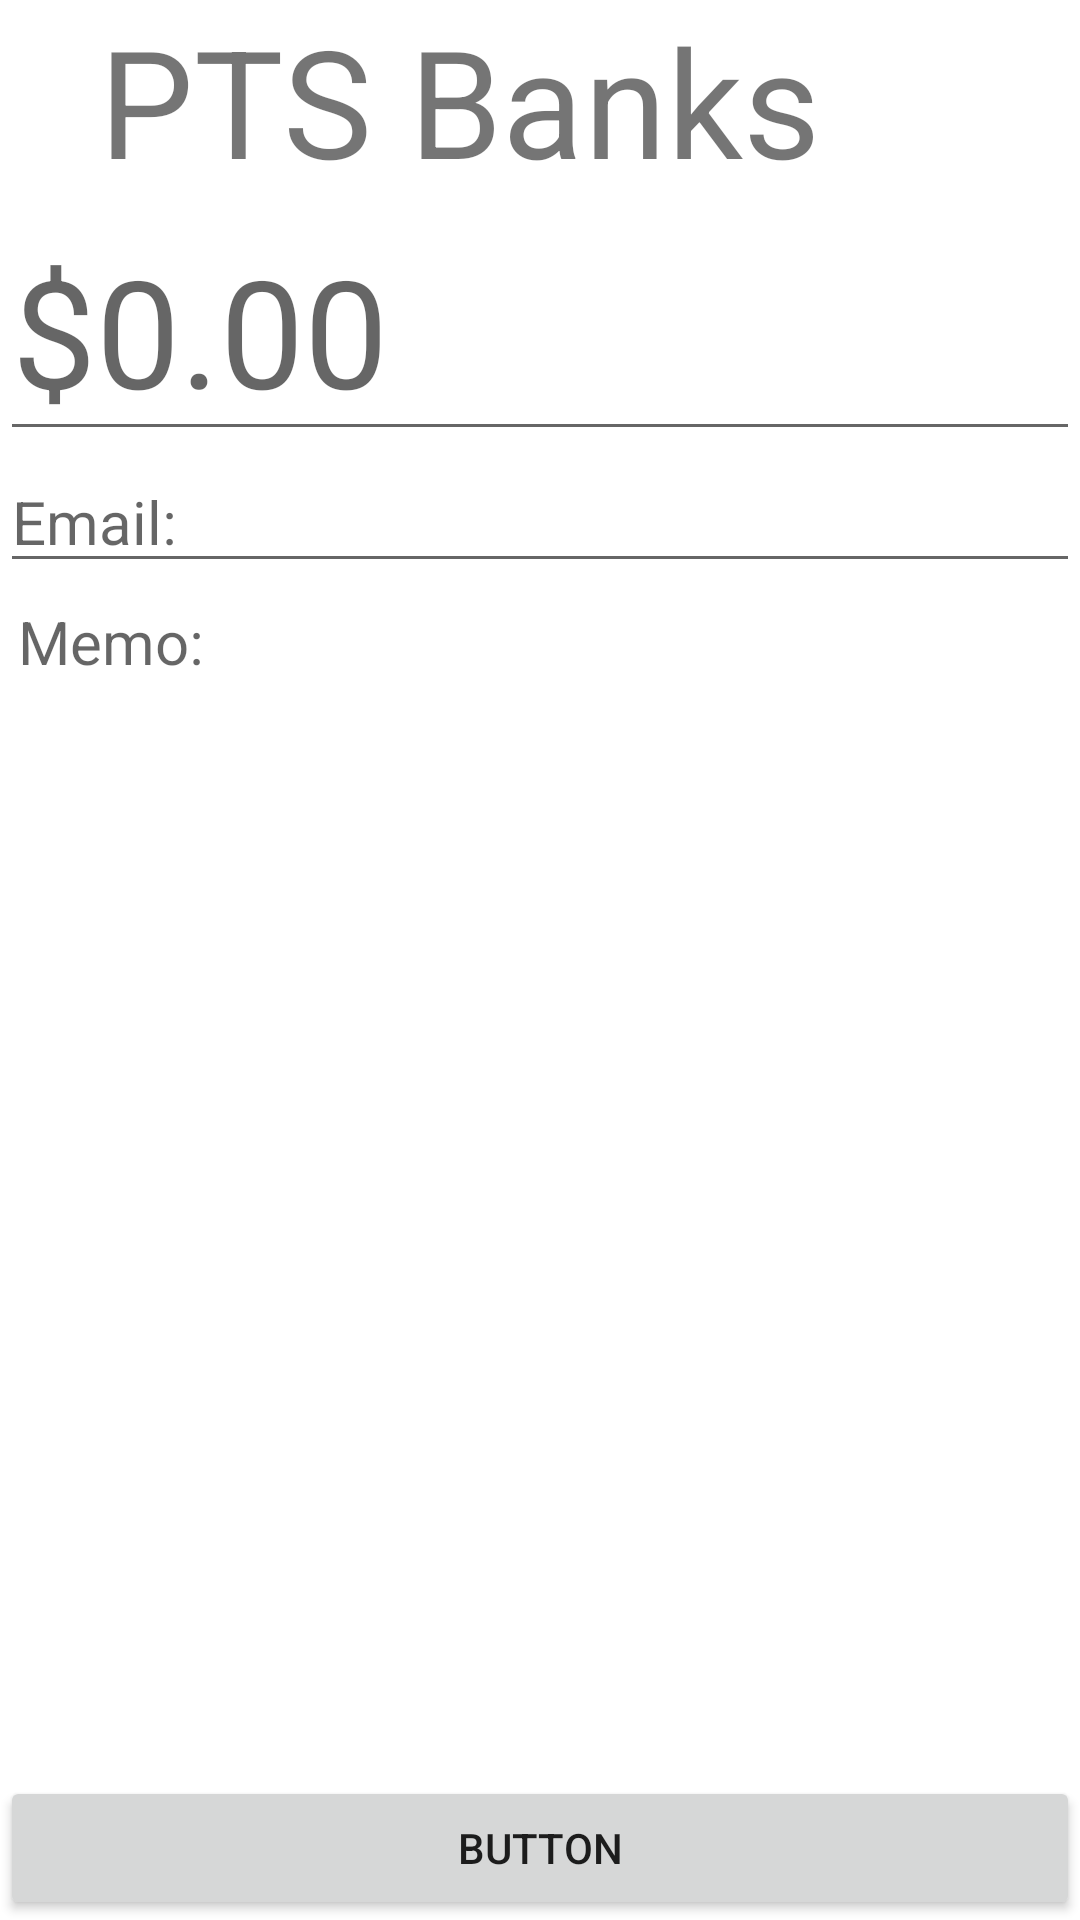

Android layout source for this screen:
<!-- AndroidManifest.xml: application theme Theme.Linear_Layout_Example -->
<!-- res/layout/activity_main2.xml -->
<?xml version="1.0" encoding="utf-8"?>
<LinearLayout xmlns:android="http://schemas.android.com/apk/res/android"
    xmlns:app="http://schemas.android.com/apk/res-auto"
    xmlns:tools="http://schemas.android.com/tools"
    android:layout_width="match_parent"
    android:layout_height="match_parent"
    android:layout_marginLeft="50sp"
    android:layout_marginRight="50sp"
    android:orientation="vertical"
    tools:context=".MainActivity">

    <TextView
        android:layout_width="wrap_content"
        android:layout_height="wrap_content"
        android:text="PTS Banks"
        android:textSize="50sp"
        android:paddingLeft="33dp"
        app:layout_constraintBottom_toBottomOf="parent"
        app:layout_constraintEnd_toEndOf="parent"
        app:layout_constraintStart_toStartOf="parent"
        app:layout_constraintTop_toTopOf="parent" />


    <EditText
        android:id="@+id/editTextTextPersonName"
        android:layout_width="match_parent"
        android:layout_height="wrap_content"
        android:ems="10"
        android:inputType="numberDecimal"
        android:hint="$0.00"
        android:textSize="50sp"
        android:layout_weight="0"/>

    <EditText
        android:id="@+id/email"
        android:layout_width="match_parent"
        android:layout_height="wrap_content"
        android:ems="10"
        android:inputType="numberDecimal"
        android:hint="Email: "
        android:textSize="20sp"
        android:layout_weight="0"/>
    
    <TextView
        android:id="@+id/memo"
        android:layout_width="match_parent"
        android:layout_height="wrap_content"
        android:layout_weight="4"
        android:padding="6"
        android:ems="10"
        android:hint="Memo: "
        android:inputType="numberDecimal"
        android:textSize="20sp" />

    <Button
        android:id="@+id/button"
        android:layout_width="match_parent"
        android:layout_height="wrap_content"
        android:text="Button"
        android:layout_weight="0"/>

</LinearLayout>
<!-- resources referenced by this layout -->
<resources>
  <style name="Theme.Linear_Layout_Example" parent="Theme.MaterialComponents.DayNight.DarkActionBar">
          
          <item name="colorPrimary">@color/purple_500</item>
          <item name="colorPrimaryVariant">@color/purple_700</item>
          <item name="colorOnPrimary">@color/white</item>
          
          <item name="colorSecondary">@color/teal_200</item>
          <item name="colorSecondaryVariant">@color/teal_700</item>
          <item name="colorOnSecondary">@color/black</item>
          
          <item name="android:statusBarColor" tools:targetApi="l">?attr/colorPrimaryVariant</item>
          
      </style>
  <!-- not gathered from this repository: default colours our renderer supplied (Android Studio template values) -->
  <color name="purple_500">#FF6200EE</color>
  <color name="purple_700">#FF3700B3</color>
  <color name="teal_200">#FF03DAC5</color>
  <color name="teal_700">#FF018786</color>
  <color name="black">#FF000000</color>
  <color name="white">#FFFFFFFF</color>
</resources>
